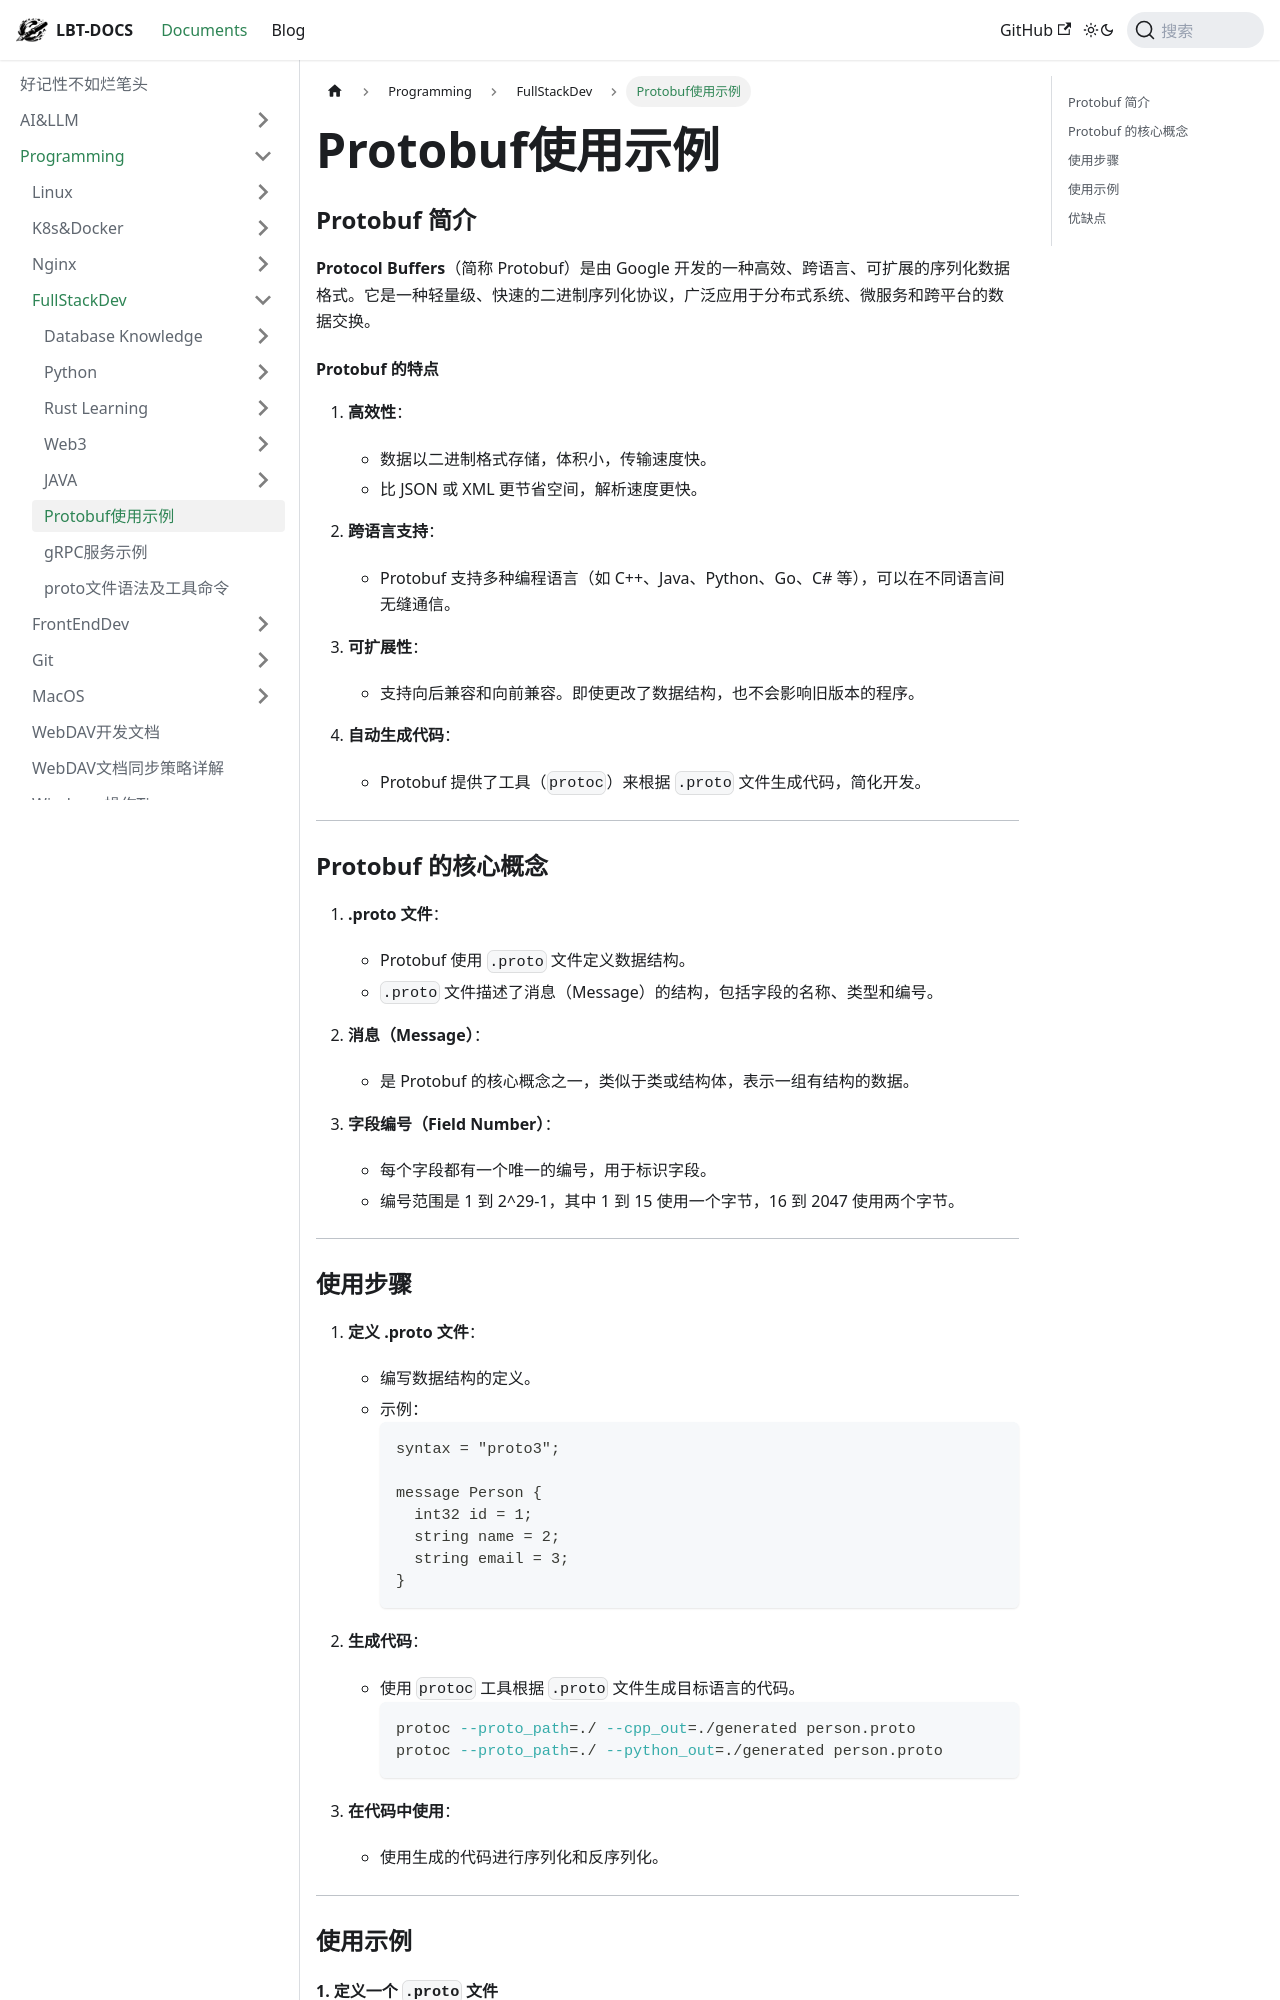

repository: fhvknb/lbt-docs · page: docs/Programming/FullStackDev/Protobuf使用示例.html · generator: docusaurus

### Protobuf 简介

**Protocol Buffers**（简称 Protobuf）是由 Google 开发的一种高效、跨语言、可扩展的序列化数据格式。它是一种轻量级、快速的二进制序列化协议，广泛应用于分布式系统、微服务和跨平台的数据交换。

#### Protobuf 的特点
1. **高效性**：
   - 数据以二进制格式存储，体积小，传输速度快。
   - 比 JSON 或 XML 更节省空间，解析速度更快。

2. **跨语言支持**：
   - Protobuf 支持多种编程语言（如 C++、Java、Python、Go、C# 等），可以在不同语言间无缝通信。

3. **可扩展性**：
   - 支持向后兼容和向前兼容。即使更改了数据结构，也不会影响旧版本的程序。

4. **自动生成代码**：
   - Protobuf 提供了工具（`protoc`）来根据 `.proto` 文件生成代码，简化开发。

---

### Protobuf 的核心概念

1. **.proto 文件**：
   - Protobuf 使用 `.proto` 文件定义数据结构。
   - `.proto` 文件描述了消息（Message）的结构，包括字段的名称、类型和编号。

2. **消息（Message）**：
   - 是 Protobuf 的核心概念之一，类似于类或结构体，表示一组有结构的数据。

3. **字段编号（Field Number）**：
   - 每个字段都有一个唯一的编号，用于标识字段。
   - 编号范围是 1 到 2^29-1，其中 1 到 15 使用一个字节，16 到 2047 使用两个字节。

---

### 使用步骤

1. **定义 .proto 文件**：
   - 编写数据结构的定义。
   - 示例：
     ```proto
     syntax = "proto3";

     message Person {
       int32 id = 1;
       string name = 2;
       string email = 3;
     }
     ```

2. **生成代码**：
   - 使用 `protoc` 工具根据 `.proto` 文件生成目标语言的代码。
     ```bash
     protoc --proto_path=./ --cpp_out=./generated person.proto
     protoc --proto_path=./ --python_out=./generated person.proto
     ```

3. **在代码中使用**：
   - 使用生成的代码进行序列化和反序列化。

---

### 使用示例
